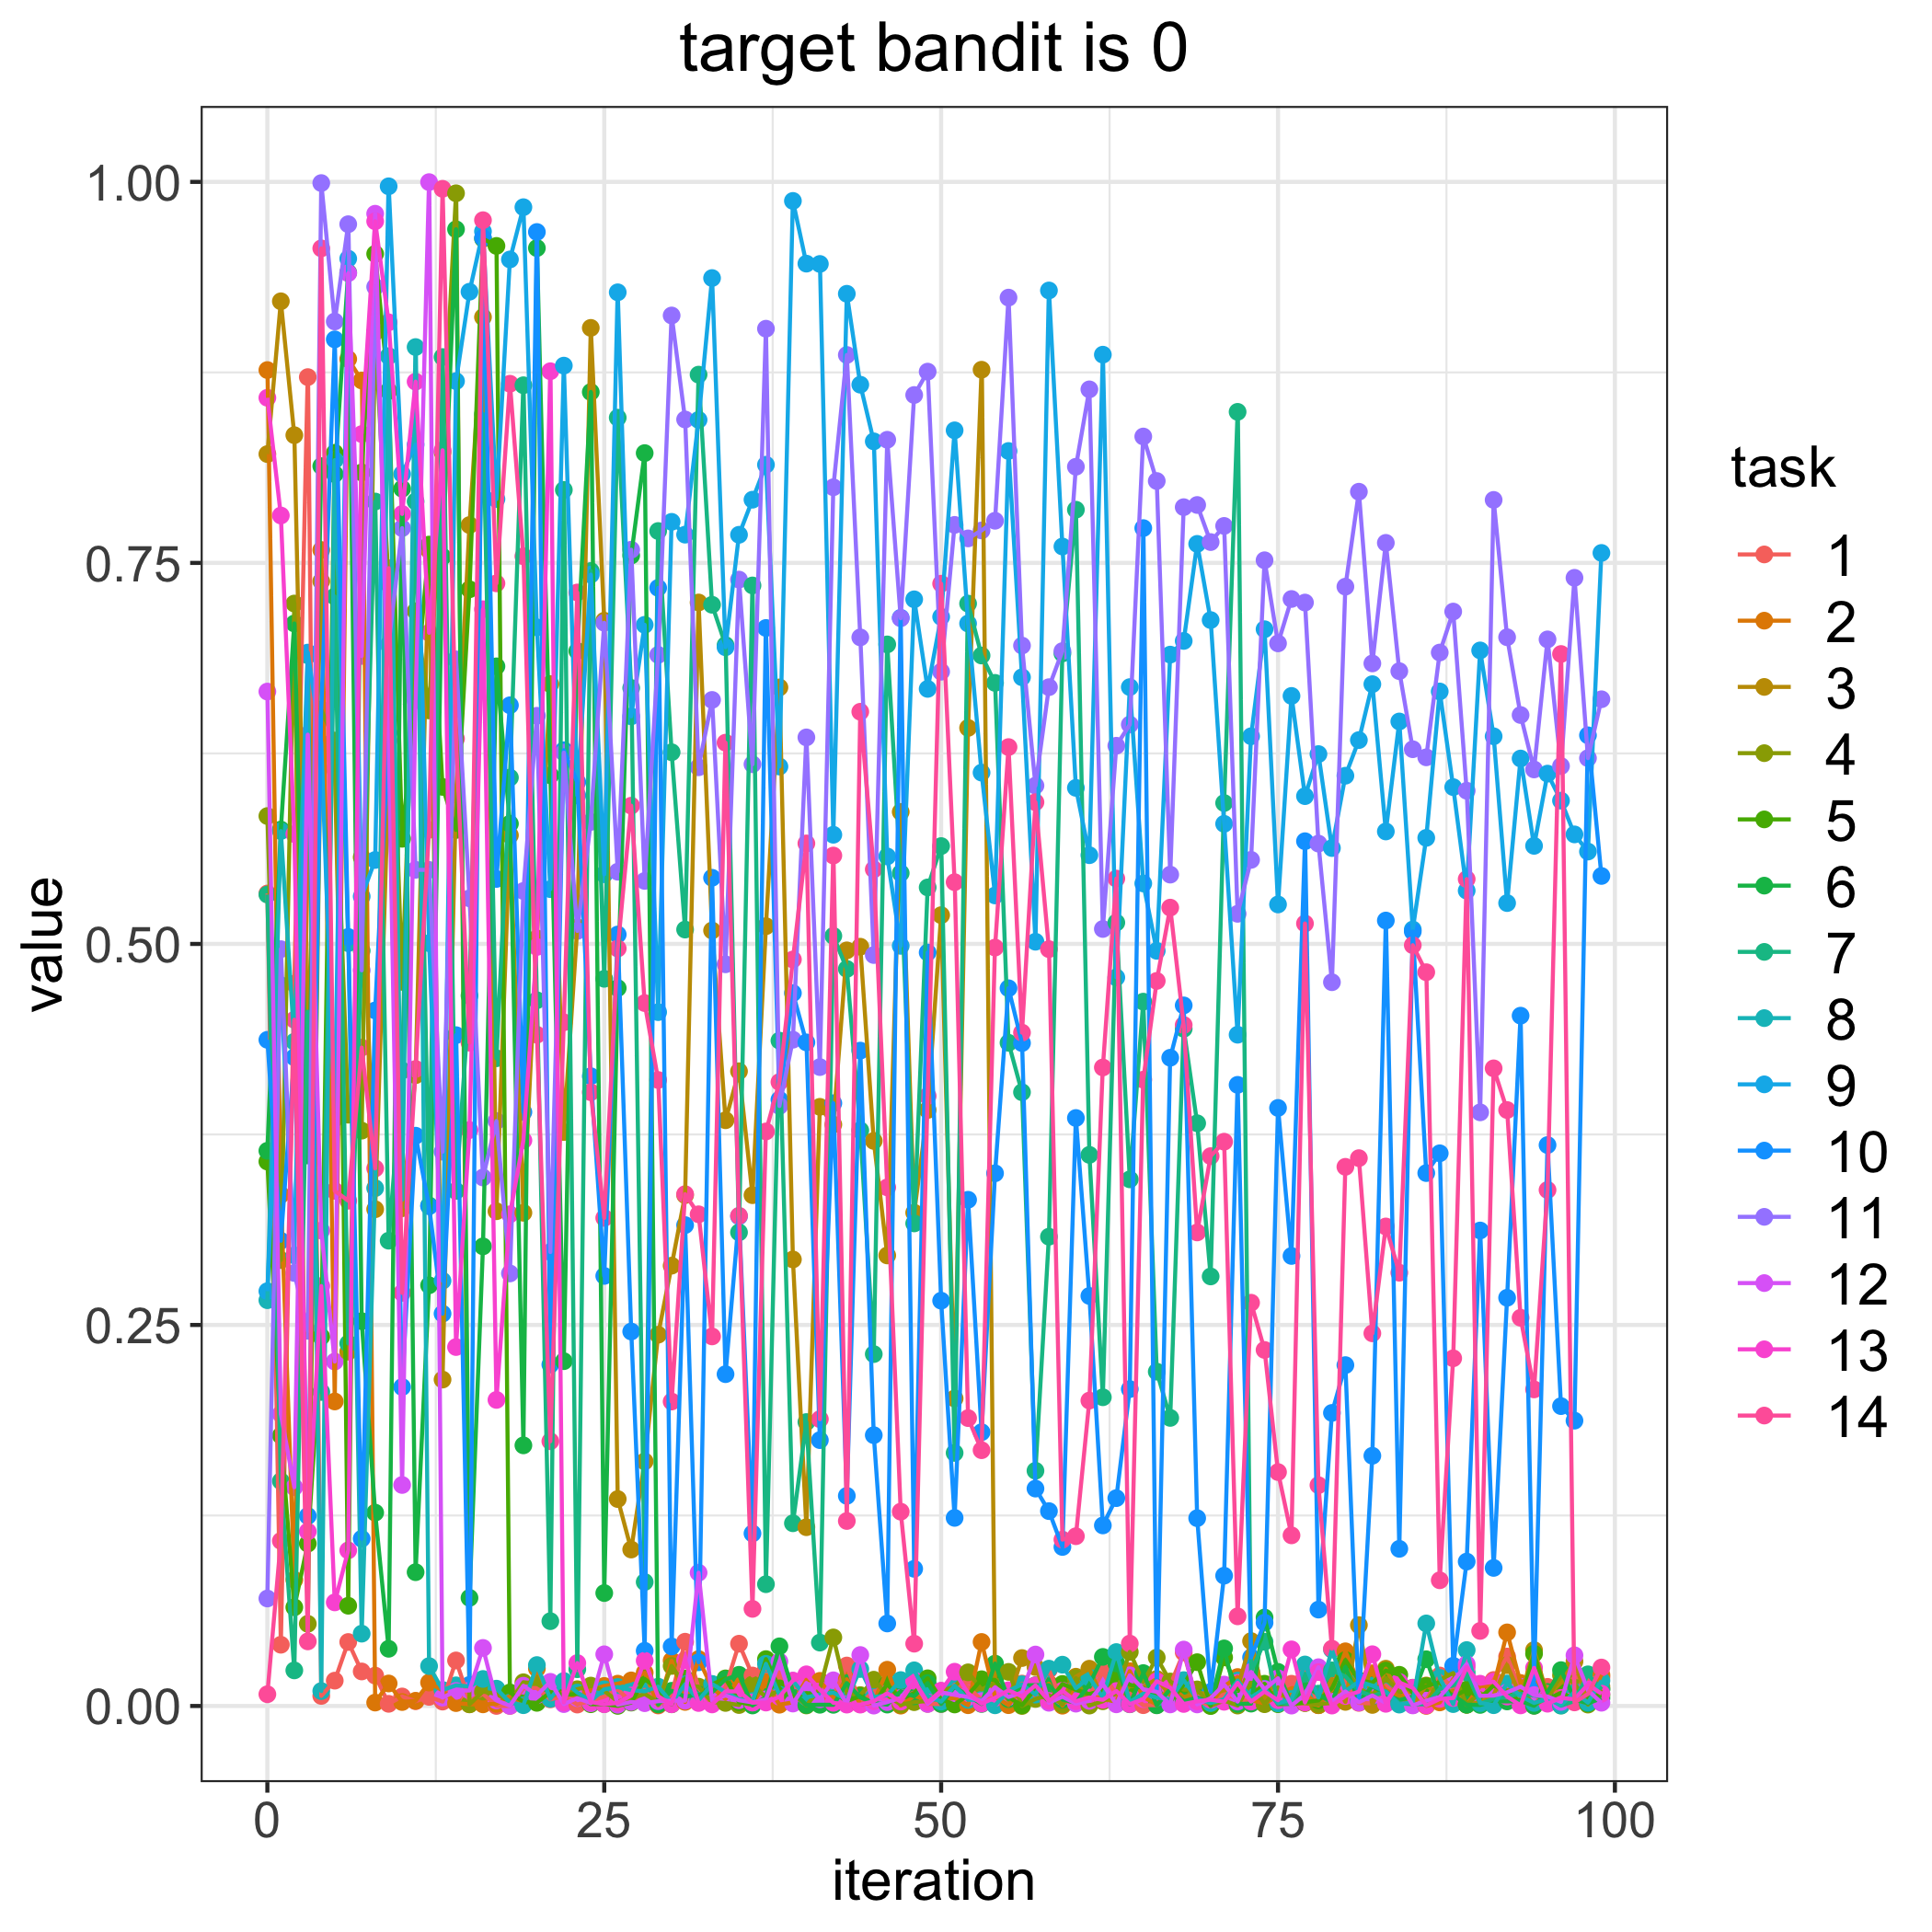

The table this chart was drawn from, first rows:
, 1, 2, 3, 4, 5, 6, 7, 8, 9, 10, 11, 12, 13, 14
0, 0.5331, 0.8765, 0.8214, 0.5839, 0.3572, 0.3643, 0.5324, 0.2662, 0.2722, 0.4371, 0.07052, 0.6656, 0.8583, 0.007706
1, 0.04019, 0.3355, 0.9217, 0.2926, 0.1774, 0.575, 0.1475, 0.5741, 0.4729, 0.3052, 0.4966, 0.1915, 0.7811, 0.1083
2, 0.4739, 0.08279, 0.8338, 0.7233, 0.06475, 0.7103, 0.02336, 0.4358, 0.2957, 0.4256, 0.2841, 0.1435, 0.5721, 0.4503
3, 0.8719, 0.5566, 0.4285, 0.05392, 0.1065, 0.3612, 0.4555, 0.6894, 0.6912, 0.1247, 0.2461, 0.6373, 0.1145, 0.04238
4, 0.00659, 0.7585, 0.738, 0.6536, 0.2423, 0.8135, 0.206, 0.009799, 0.6316, 0.6539, 0.9992, 0.3119, 0.2755, 0.9564
5, 0.01663, 0.1998, 0.6149, 0.6334, 0.8222, 0.8083, 0.728, 0.8174, 0.3855, 0.8967, 0.9084, 0.226, 0.06798, 0.338
6, 0.04198, 0.8838, 0.2325, 0.388, 0.06577, 0.9405, 0.2378, 0.5005, 0.9496, 0.5046, 0.9722, 0.9401, 0.1021, 0.3315
7, 0.02266, 0.8697, 0.5569, 0.3775, 0.8093, 0.2525, 0.4956, 0.04746, 0.5312, 0.1097, 0.4827, 0.6889, 0.8345, 0.432
8, 0.01993, 0.002246, 0.3259, 0.9014, 0.9528, 0.1268, 0.7903, 0.3398, 0.5551, 0.4564, 0.9311, 0.9791, 0.9741, 0.3527
9, 0.001418, 0.01477, 0.6104, 0.7362, 0.8628, 0.03753, 0.3053, 0.8857, 0.9971, 0.6385, 0.6963, 0.6334, 0.9079, 0.7466
10, 0.006236, 0.002593, 0.3266, 0.4751, 0.569, 0.7987, 0.417, 0.3321, 0.8083, 0.2093, 0.7728, 0.145, 0.7821, 0.2711
11, 0.003152, 0.003408, 0.4139, 0.7183, 0.6633, 0.08778, 0.7904, 0.8916, 0.8276, 0.3742, 0.5486, 0.6599, 0.8689, 0.418
12, 0.005989, 0.01538, 0.7583, 0.6532, 0.762, 0.276, 0.3284, 0.02617, 0.5005, 0.3279, 0.5486, 0.9999, 0.7042, 0.5749
13, 0.002882, 0.01014, 0.2142, 0.8226, 0.603, 0.7541, 0.8851, 0.01051, 0.279, 0.2574, 0.3637, 0.005479, 0.8239, 0.9955
14, 0.02988, 0.001901, 0.5979, 0.9925, 0.5748, 0.9689, 0.338, 0.01354, 0.8693, 0.4401, 0.6867, 0.009885, 0.2355, 0.6346
15, 0.003402, 0.001099, 0.7748, 0.0011, 0.7327, 0.07094, 0.4661, 0.01282, 0.9279, 0.01384, 0.5299, 0.01018, 0.3779, 0.4352
16, 0.007956, 0.001076, 0.9113, 0.009471, 0.9627, 0.3016, 0.8477, 0.01772, 0.9675, 0.9632, 0.3468, 0.03809, 0.7196, 0.9749
17, 4.13961279217712e-05, 0.001371, 0.3246, 0.007939, 0.958, 0.6821, 0.425, 0.01137, 0.7919, 0.5426, 0.3838, 0.003652, 0.2008, 0.7366
18, 5.365936661541807e-05, 0.006496, 0.5713, 0.002772, 0.008885, 0.5789, 0.6091, 0.002265, 0.9491, 0.6566, 0.2838, 0.0001176, 0.3226, 0.8676
19, 0.01158, 0.002252, 0.3236, 0.01557, 0.002608, 0.171, 0.8666, 0.0005205, 0.9834, 0.3897, 0.5347, 0.0133, 0.3711, 0.7544
20, 0.01187, 0.02455, 0.5037, 0.0146, 0.002072, 0.9566, 0.4631, 0.02685, 0.7077, 0.9671, 0.6497, 0.007043, 0.498, 0.4404
21, 0.004359, 0.006271, 0.6705, 0.009122, 0.009008, 0.6106, 0.05565, 0.004728, 0.5359, 0.224, 0.2979, 0.01585, 0.8758, 0.1737
22, 0.006443, 0.008737, 0.3766, 0.007048, 0.007256, 0.2262, 0.7979, 0.01639, 0.8794, 0.6271, 0.6255, 0.001244, 0.00232, 0.4486
23, 0.0009375, 0.005658, 0.511, 0.011, 0.007917, 0.6922, 0.02412, 0.008827, 0.5974, 0.6062, 0.5085, 0.00519, 0.02817, 0.7306
24, 0.003585, 0.01036, 0.9042, 0.01337, 0.001155, 0.8621, 0.7447, 0.003336, 0.7423, 0.4132, 0.5801, 0.0018, 0.002591, 0.4027
25, 0.006158, 0.01316, 0.7121, 0.009921, 0.001265, 0.07409, 0.4771, 0.01095, 0.5457, 0.2822, 0.7107, 0.03392, 0.001147, 0.3202
26, 0.0109, 0.01463, 0.1358, 0.002952, 7.394068779555021e-05, 0.471, 0.8453, 0.01246, 0.9276, 0.5062, 0.5474, 0.0008146, 0.002079, 0.497
27, 0.002539, 0.01678, 0.1027, 0.004853, 0.00223, 0.7548, 0.6679, 0.01036, 0.6493, 0.2457, 0.7587, 0.002642, 0.006844, 0.5907
28, 0.01061, 0.02191, 0.1605, 0.007912, 0.01772, 0.8221, 0.08134, 0.009633, 0.7094, 0.03622, 0.5413, 0.001839, 0.02973, 0.4612
29, 0.0003346, 0.0006669, 0.2436, 0.002467, 0.0109, 0.001044, 0.7709, 0.01268, 0.4552, 0.7336, 0.6897, 0.003148, 0.006348, 0.4107
30, 0.007467, 0.02978, 0.2889, 0.02627, 0.00111, 0.009963, 0.6258, 0.00215, 0.7769, 0.03906, 0.9123, 0.00347, 0.001134, 0.1998
31, 0.04217, 0.002666, 0.3352, 0.01317, 0.01808, 0.006143, 0.5094, 0.01426, 0.7685, 0.3155, 0.8441, 0.00345, 0.03009, 0.3358
32, 0.01171, 0.0308, 0.724, 0.01267, 0.004846, 0.007512, 0.8735, 0.003663, 0.8439, 0.02868, 0.6159, 0.08744, 0.001961, 0.3226
33, 0.001598, 0.01199, 0.5088, 0.002539, 0.01417, 0.008971, 0.7225, 0.01445, 0.9369, 0.5434, 0.6601, 0.003456, 0.001018, 0.2425
34, 0.01236, 0.004664, 0.3843, 0.002005, 0.01811, 0.01753, 0.6961, 0.009131, 0.6946, 0.2177, 0.4866, 0.006923, 0.009582, 0.632
35, 0.04086, 0.01836, 0.4165, 0.0006342, 0.002438, 0.02046, 0.3108, 0.004413, 0.7685, 0.3213, 0.7391, 0.003789, 0.009566, 0.3216
36, 0.02, 0.001415, 0.3352, 0.01407, 0.0008016, 0.0003393, 0.7352, 0.003238, 0.7915, 0.1132, 0.6179, 0.002332, 0.002219, 0.06372
37, 0.02408, 0.01543, 0.5117, 0.005853, 0.03075, 0.005789, 0.0799, 0.02767, 0.8144, 0.7073, 0.9037, 0.004378, 0.002255, 0.377
38, 0.02091, 0.0008353, 0.6683, 0.01031, 0.01155, 0.03915, 0.4366, 0.00743, 0.6164, 0.3978, 0.3937, 0.02919, 0.006031, 0.4094
39, 0.01457, 0.002414, 0.293, 0.008107, 0.005816, 0.009768, 0.1199, 0.01639, 0.9875, 0.4678, 0.4372, 0.001602, 0.01667, 0.4898
40, 0.006793, 0.01718, 0.1173, 0.0003558, 0.008462, 0.0006344, 0.1863, 0.005713, 0.9464, 0.4354, 0.6355, 0.01511, 0.02077, 0.566
41, 0.006892, 0.01649, 0.3931, 0.01136, 0.007455, 0.0008064, 0.04159, 0.007536, 0.9462, 0.1744, 0.4192, 0.004375, 0.0107, 0.1882
42, 0.006285, 0.005293, 0.3815, 0.04498, 0.009032, 0.0007702, 0.5053, 0.008772, 0.5716, 0.3955, 0.7996, 0.01685, 0.002089, 0.558
43, 0.02655, 0.0175, 0.4958, 0.008259, 0.003143, 0.01502, 0.4836, 0.004152, 0.9266, 0.1379, 0.8864, 0.001162, 0.0009168, 0.1214
44, 0.001493, 0.001166, 0.4982, 0.007135, 0.006509, 0.00562, 0.3777, 0.02425, 0.8669, 0.43, 0.7011, 0.03344, 0.0009026, 0.6523
45, 0.009621, 0.002255, 0.3708, 0.01724, 0.001521, 0.002017, 0.2309, 0.005852, 0.8298, 0.1777, 0.4927, 0.0002596, 0.003113, 0.549
46, 0.01074, 0.02379, 0.2956, 0.00708, 0.0143, 0.0009226, 0.6965, 0.007068, 0.5574, 0.05414, 0.8308, 0.002551, 0.0083, 0.3403
47, 0.005429, 0.0002325, 0.5866, 0.0008842, 0.004568, 0.009769, 0.5464, 0.017, 0.4987, 0.714, 0.7137, 0.005299, 0.002884, 0.1275
48, 0.008853, 0.006511, 0.3237, 0.002509, 0.008506, 0.006383, 0.3166, 0.02339, 0.7261, 0.09, 0.8602, 0.01676, 0.01655, 0.04087
49, 0.001368, 0.004378, 0.3911, 0.003308, 0.01818, 0.01503, 0.5371, 0.006579, 0.6674, 0.4944, 0.8755, 0.0014, 0.002385, 0.4002
50, 0.001288, 0.004241, 0.5189, 0.009715, 0.004371, 0.00133, 0.5642, 0.002894, 0.7146, 0.2659, 0.6786, 0.00894, 0.01003, 0.7364
51, 0.0139, 0.005231, 0.2018, 0.01273, 0.0009961, 0.01262, 0.1661, 0.01332, 0.837, 0.1234, 0.7749, 0.007284, 0.02248, 0.5405
52, 0.01256, 0.0005072, 0.6417, 0.02208, 0.007184, 0.006597, 0.7233, 0.004052, 0.7102, 0.3321, 0.7661, 0.005932, 0.008345, 0.1889
53, 0.003896, 0.04201, 0.8768, 0.01085, 0.01755, 0.001333, 0.6892, 0.004067, 0.6124, 0.1796, 0.7713, 0.003188, 0.001595, 0.1678
54, 0.005198, 0.006143, 0.01426, 0.01501, 0.01709, 0.02779, 0.6713, 0.0004526, 0.5318, 0.3495, 0.7777, 0.01231, 0.005338, 0.4976
55, 0.006768, 0.0005434, 0.003708, 0.02237, 0.005751, 0.004628, 0.4351, 0.009955, 0.8234, 0.4709, 0.9241, 0.005924, 0.01033, 0.6292
56, 0.01469, 0.01209, 0.03145, 6.861545941881713e-06, 0.0004823, 0.01361, 0.4027, 0.01425, 0.675, 0.435, 0.6958, 0.008815, 0.006257, 0.4418
57, 0.006605, 0.009562, 0.02559, 0.004619, 0.01148, 0.01363, 0.1543, 0.007494, 0.5014, 0.1426, 0.6039, 0.03377, 0.01353, 0.593
58, 0.0238, 0.01466, 0.003267, 0.007082, 0.002997, 0.01358, 0.3079, 0.02451, 0.9288, 0.1279, 0.6685, 0.002113, 0.003283, 0.4966
59, 0.002381, 0.0001927, 0.00507, 0.001004, 0.01446, 0.004255, 0.6906, 0.0271, 0.7608, 0.1043, 0.6921, 0.006138, 0.01002, 0.1092
... 40 more rows
